Run: headless pygame with SDL's dummy video driver; simulated clock (each Clock.tick advances the game by its frame time, no real sleeping); random seed 0; keys injected as events and as key.get_pressed() state; mouse plan: one left click at the window centre at the start of phase 2, then a move to the lower-right quarter at the start of phase 3.
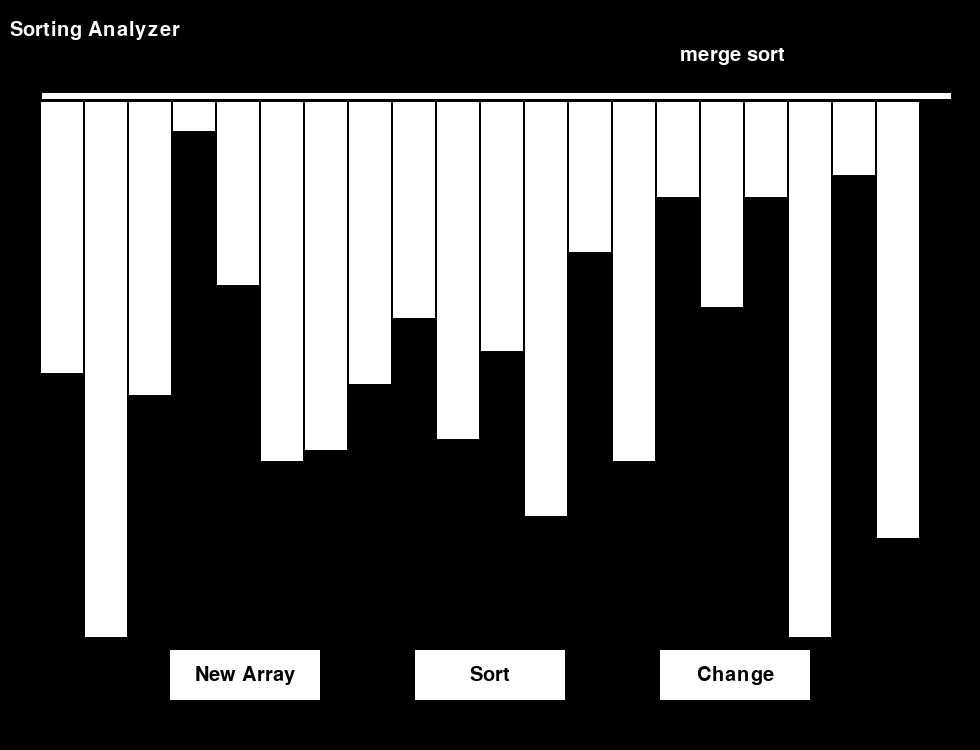
Frame 1 of 4 · flips 1–60 · no input
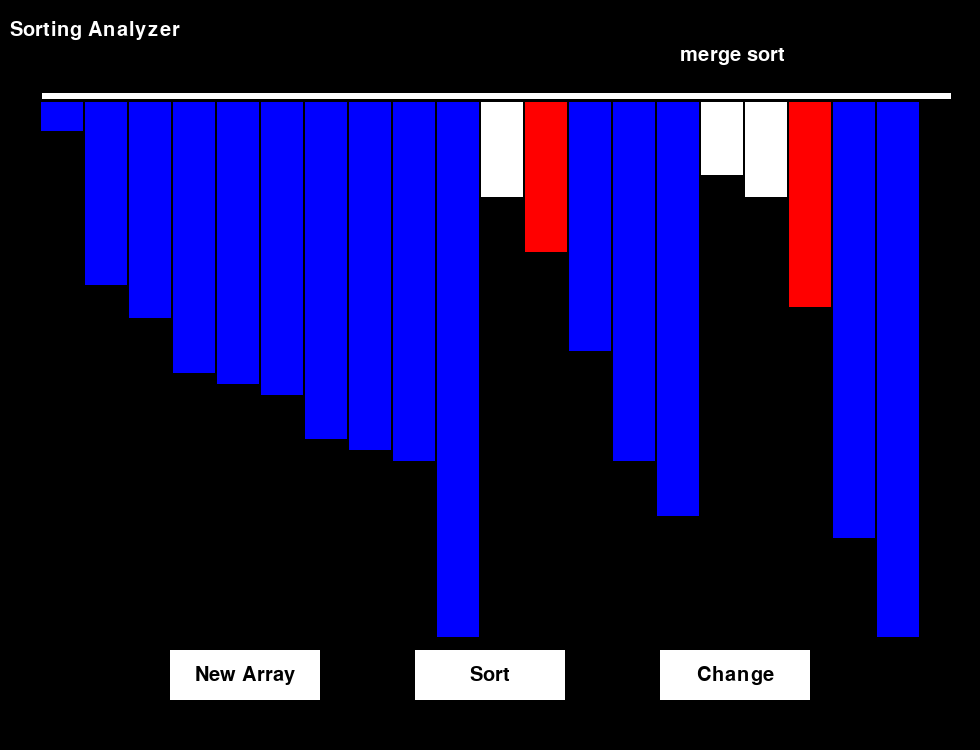
Frame 2 of 4 · flips 61–180 · clicked the window centre · tapped SPACE, RETURN · held RIGHT (→), D
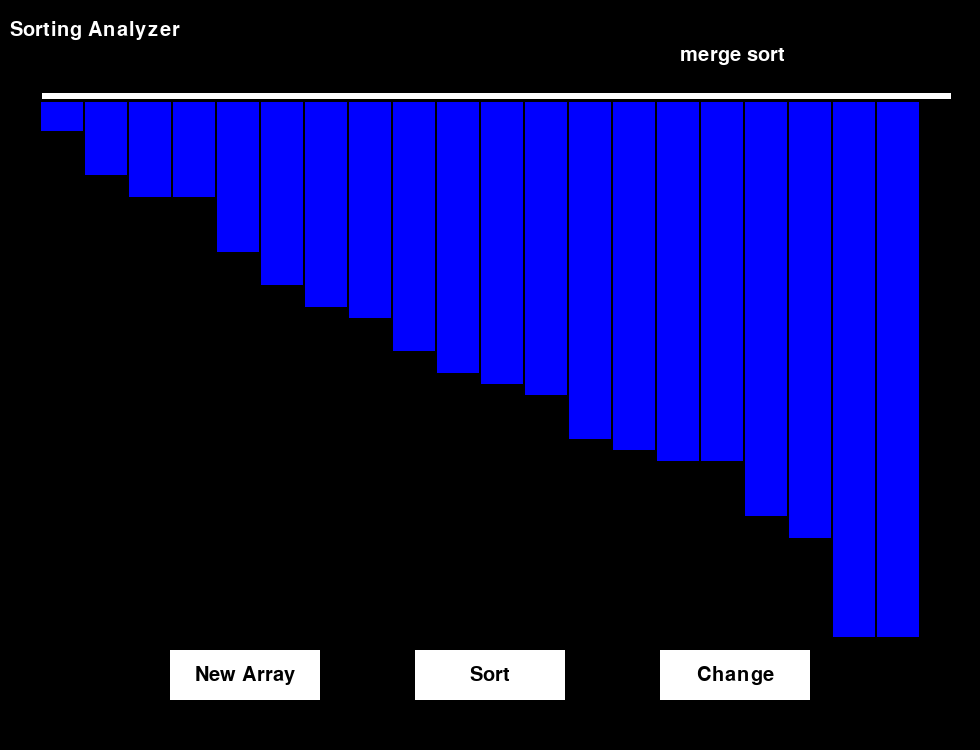
Frame 3 of 4 · flips 181–300 · moved the mouse to the lower-right quarter · held DOWN (↓), S
Frame 4 of 4 · flips 301–420 · held LEFT (←), A, UP (↑), W · screen unchanged from frame 3, image omitted

The pygame program that drew these frames:

import pygame
import random

pygame.font.init()
pygame.init()

W = 980
H = 750
sortpoint = 0
sort = 'merge'
surf = pygame.display.set_mode((W, H))
run = True

NUM_BARS = 20
MAX_HEIGHT = 50
BAR_WIDTH = 10
GAP = 4
BUTTON_HEIGHT = 50
BUTTON_Y_POS = H - 100
l1 = [0 for _ in range(NUM_BARS)]
blank = [(255, 255, 255) for _ in range(NUM_BARS)]
anim_color = [(255, 255, 255), (255, 0, 0), (0, 255, 0), (0, 0, 255)]
f = pygame.font.SysFont("comicsans", 30)

# Initialize the grid with random values
def draw_grid():
    for x in range(NUM_BARS):
        blank[x] = anim_color[0]
        l1[x] = random.randrange(1, MAX_HEIGHT)
draw_grid()

# Redraw window function
def redrawWindow():
    surf.fill((0, 0, 0))
    draw()
    draw_buttons()
    pygame.display.update()
    pygame.time.delay(30)

# Draw the grid and text
def draw():
    global sort
    text = f.render("Sorting Analyzer", 1, (255, 255, 255))
    surf.blit(text, (10, 20))
    t = "{} sort".format(sort)
    text = f.render(t, 1, (255, 255, 255))
    surf.blit(text, (W - 300, 45))
    barW = (W - 50) // NUM_BARS
    boundary_l1 = (W - 100) / NUM_BARS
    boundary_grp = (BUTTON_Y_POS - 100) / MAX_HEIGHT  # Adjusted for button spacing
    pygame.draw.line(surf, (255, 255, 255), (42, 95), (950, 95), 6)
    for x in range(1, MAX_HEIGHT):
        pygame.draw.line(surf, (0, 0, 0), (42, boundary_grp * x + 100), (900, boundary_grp * x + 100), 1)
    for x in range(NUM_BARS):
        # Draw border
        pygame.draw.rect(surf, (0, 0, 0), (boundary_l1 * x - 3 + 42, 100, barW, l1[x] * boundary_grp))
        # Draw inner bar with a gap
        pygame.draw.rect(surf, blank[x], (boundary_l1 * x - 3 + 42 + 2, 100 + 2, barW - 4, l1[x] * boundary_grp - 4))

# Draw buttons function
def draw_buttons():
    buttons = ["New Array", "Sort", "Change"]
    text_rects = []
    button_width = 150
    button_height = BUTTON_HEIGHT
    for i, button in enumerate(buttons):
        button_rect = pygame.Rect(W // 4 * (i + 1) - button_width // 2, BUTTON_Y_POS, button_width, button_height)
        pygame.draw.rect(surf, (255, 255, 255), button_rect)  # Yellow button
        text = f.render(button, 1, (0, 0, 0))  # Black text
        text_rect = text.get_rect(center=button_rect.center)
        surf.blit(text, text_rect)
        text_rects.append(button_rect)

# Merge sort algorithm
def merge_sort(l1, l, r):
    midpoint = (l + r) // 2
    if l < r:
        merge_sort(l1, l, midpoint)
        merge_sort(l1, midpoint + 1, r)
        merge(l1, l, midpoint, midpoint + 1, r)

def merge(l1, x1, y1, x2, y2):
    temp = []
    q = x1
    w = x2
    while q <= y1 and w <= y2:
        blank[q] = anim_color[1]
        blank[w] = anim_color[1]
        redrawWindow()
        blank[q] = anim_color[0]
        blank[w] = anim_color[0]
        if l1[q] < l1[w]:
            temp.append(l1[q])
            q += 1
        else:
            temp.append(l1[w])
            w += 1
    while q <= y1:
        blank[q] = anim_color[1]
        redrawWindow()
        blank[q] = anim_color[0]
        temp.append(l1[q])
        q += 1
    while w <= y2:
        blank[w] = anim_color[1]
        redrawWindow()
        blank[w] = anim_color[0]
        temp.append(l1[w])
        w += 1
    w = 0
    for q in range(x1, y2 + 1):
        pygame.event.pump()
        if w < len(temp):
            l1[q] = temp[w]
            w += 1
            blank[q] = anim_color[3]
            redrawWindow()
            blank[q] = anim_color[3]

# Bubble sort algorithm
def bubble_sort(nums):
    i = 0
    numslen = len(nums)
    fl = True
    while i < numslen and fl:
        fl = False
        for l in range(numslen - i - 1):
            if nums[l] > nums[l + 1]:
                pygame.event.pump()
                t = nums[l]
                nums[l] = nums[l + 1]
                nums[l + 1] = t
                blank[l] = anim_color[1]
                redrawWindow()
                blank[l] = anim_color[3]
                fl = True
        i += 1

# Insertion sort algorithm
def insertion_sort(nums):
    numslen = len(nums)
    for i in range(numslen):
        pygame.event.pump()
        cv = nums[i]
        blank[i] = anim_color[1]
        redrawWindow()
        blank[i] = anim_color[0]
        p = i
        while p > 0 and nums[p - 1] > cv:
            nums[p] = nums[p - 1]
            p -= 1
        nums[p] = cv
        blank[p] = anim_color[1]
        redrawWindow()
        blank[p] = anim_color[3]

# Quick sort algorithm
def partition(nums, start, end):
    pivot = nums[start]
    blank[pivot] = anim_color[2]
    lm = start + 1
    rm = end
    done = False
    while not done:
        pygame.event.pump()
        blank[pivot] = anim_color[2]
        while lm <= rm and nums[lm] <= pivot:
            lm += 1
            if lm <= end:
                blank[lm] = anim_color[1]
                redrawWindow()
                blank[lm] = anim_color[0]
        while nums[rm] >= pivot and rm >= lm:
            rm -= 1
            if rm >= start:
                blank[rm] = anim_color[1]
                redrawWindow()
                blank[rm] = anim_color[0]
        if rm < lm:
            done = True
        else:
            temp = nums[lm]
            nums[lm] = nums[rm]
            nums[rm] = temp
    
    temp = nums[start]
    nums[start] = nums[rm]
    nums[rm] = temp
    return rm

def quick_sort(nums, start, end):
    if start < end:
        split = partition(nums, start, end)
        quick_sort(nums, start, split - 1)
        quick_sort(nums, split + 1, end)

# Cycle through sorting algorithms
def cycle():
    global sortpoint
    global sort
    sortlist = ['merge', 'bubble', 'insertion', 'quick']
    if sortpoint != len(sortlist) - 1:
        sortpoint += 1
        sort = sortlist[sortpoint]
    else:
        sortpoint = 0
        sort = sortlist[sortpoint]

# Function to handle button clicks
def button_click(pos, text_rects):
    if text_rects[0].collidepoint(pos):
        draw_grid()
    elif text_rects[1].collidepoint(pos):
        if sort == 'bubble':
            bubble_sort(l1)
        elif sort == 'merge':
            merge_sort(l1, 0, len(l1) - 1)
        elif sort == 'insertion':
            insertion_sort(l1)
        elif sort == 'quick':
            quick_sort(l1, 0, len(l1) - 1)
    elif text_rects[2].collidepoint(pos):
        cycle()

# Main loop
while run:
    surf.fill((0, 0, 0))
    
    # Draw buttons
    buttons = ["New Array", "Sort", "Cycle Sort"]
    text_rects = []
    button_width = 150
    button_height = BUTTON_HEIGHT
    for i, button in enumerate(buttons):
        button_rect = pygame.Rect(W // 4 * (i + 1) - button_width // 2, BUTTON_Y_POS, button_width, button_height)
        pygame.draw.rect(surf, (255, 255, 0), button_rect)  # Yellow button
        text = f.render(button, 1, (0, 0, 0))  # Black text
        text_rect = text.get_rect(center=button_rect.center)
        surf.blit(text, text_rect)
        text_rects.append(button_rect)
    
    # Event handler
    for event in pygame.event.get():
        if event.type == pygame.QUIT:
            run = False
        if event.type == pygame.KEYDOWN:
            if event.key == pygame.K_r:
                draw_grid()
            if event.key == pygame.K_RETURN:
                if sort == 'bubble':
                    bubble_sort(l1)
                elif sort == 'merge':
                    merge_sort(l1, 0, len(l1) - 1)
                elif sort == 'insertion':
                    insertion_sort(l1)
                elif sort == 'quick':
                    quick_sort(l1, 0, len(l1) - 1)
            if event.key == pygame.K_c:
                cycle()
        if event.type == pygame.MOUSEBUTTONDOWN:
            button_click(event.pos, text_rects)

    redrawWindow()

pygame.quit()
